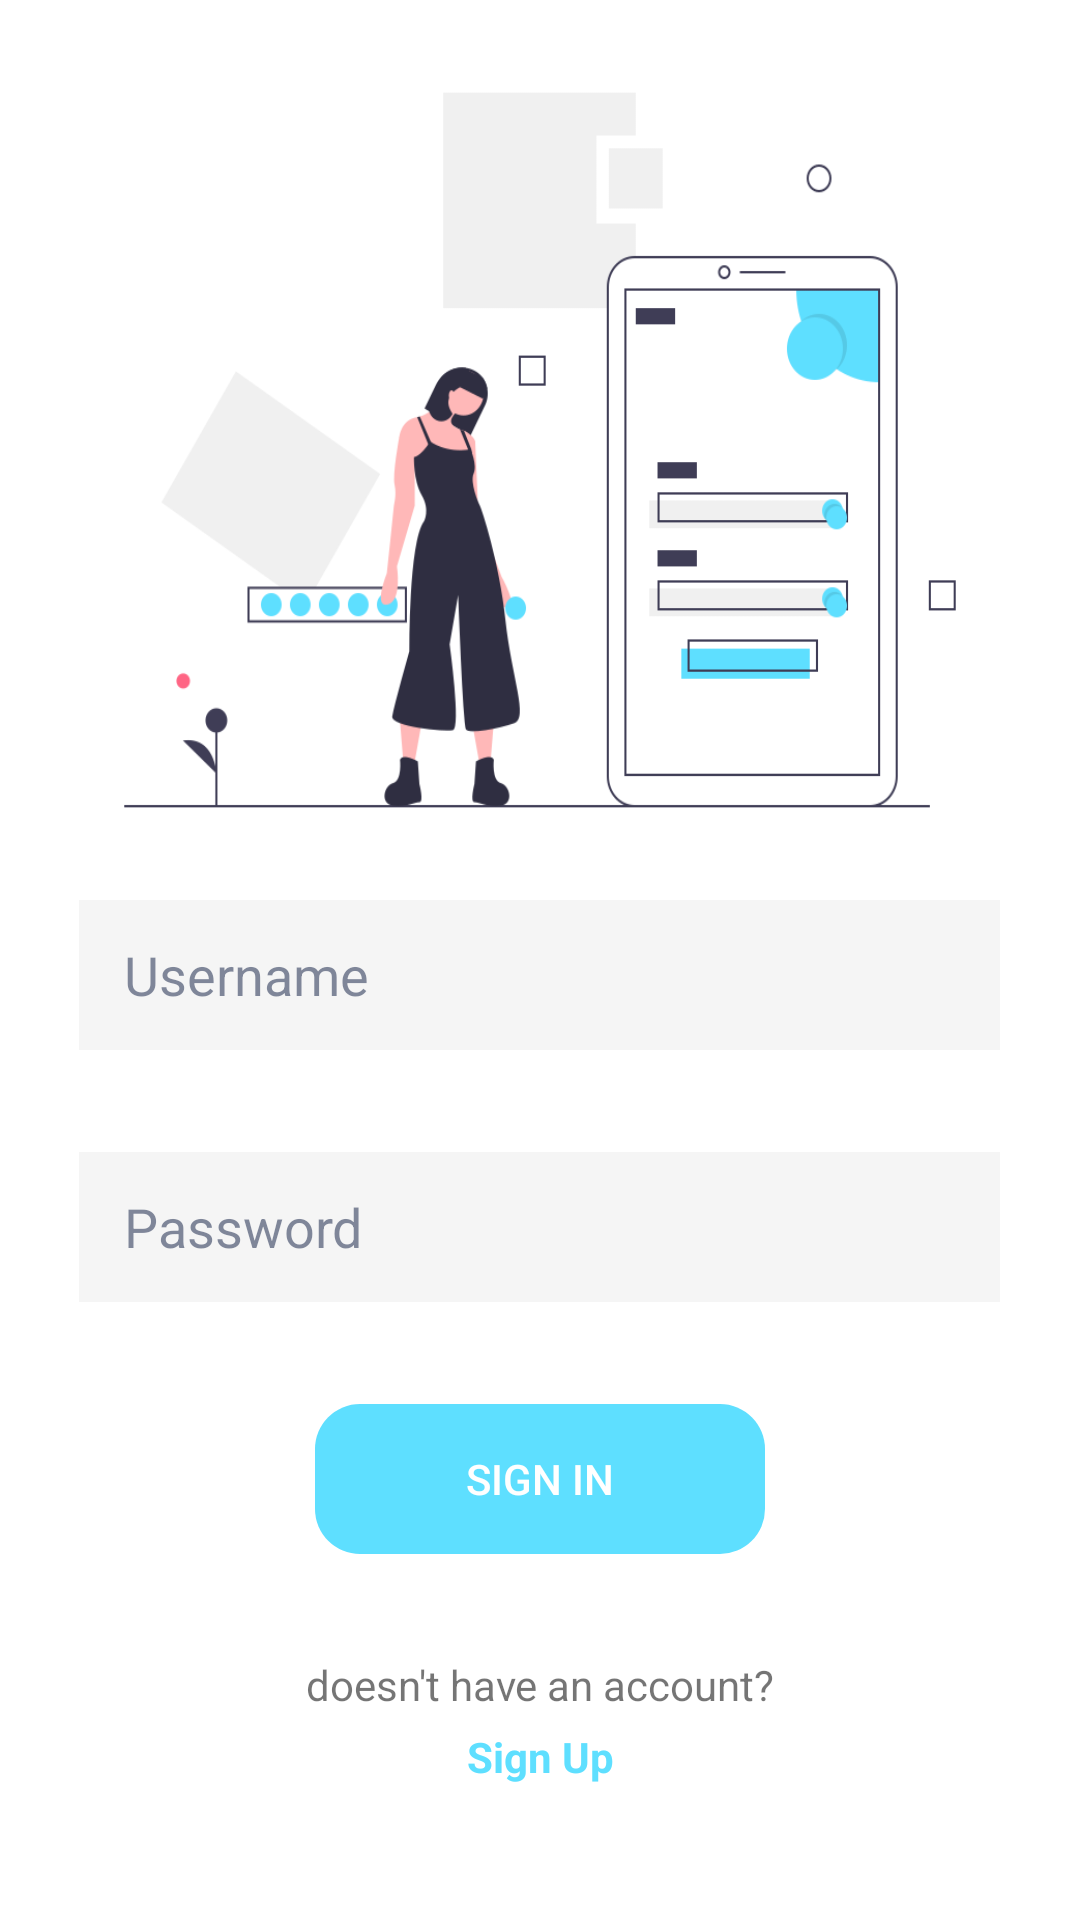

The Android layout XML behind this screen, and the referenced resources:
<!-- AndroidManifest.xml: application theme Theme.Dakka -->
<!-- res/layout/activity_main.xml -->
<?xml version="1.0" encoding="utf-8"?>
<LinearLayout xmlns:android="http://schemas.android.com/apk/res/android"
    xmlns:app="http://schemas.android.com/apk/res-auto"
    xmlns:tools="http://schemas.android.com/tools"
    android:layout_width="match_parent"
    android:layout_height="match_parent"
    android:orientation="vertical"
    tools:context=".MainActivity">

    <ImageView
        android:layout_width="match_parent"
        android:layout_height="300dp"
        android:background="@drawable/login"
        />

    <EditText
        android:id="@+id/username"
        android:layout_width="307dp"
        android:layout_height="50dp"
        android:hint="Username"
        android:background="#F5F5F5"
        android:textColor="#2E3A59"
        android:textColorHint="#972E3A59"
        android:layout_gravity="center"
        android:paddingLeft="15dp"
        android:inputType="text"
        android:layout_marginBottom="34dp"
        />

    <EditText
        android:id="@+id/password"
        android:layout_width="307dp"
        android:layout_height="50dp"
        android:hint="Password"
        android:background="#F5F5F5"
        android:textColor="#2E3A59"
        android:textColorHint="#972E3A59"
        android:layout_gravity="center"
        android:paddingLeft="15dp"
        android:inputType="textPassword"
        android:layout_marginBottom="34dp"
        />

    <Button
        android:id="@+id/sign_in"
        android:layout_width="150dp"
        android:layout_height="50dp"
        android:layout_gravity="center"
        android:layout_marginBottom="34dp"
        android:textColor="#FFFFFF"
        android:backgroundTint="#5EDFFF"
        android:background="@drawable/button_radius"
        android:text="SIGN IN"/>

    <TextView
        android:layout_width="match_parent"
        android:layout_height="wrap_content"
        android:text="doesn't have an account?"
        android:layout_marginBottom="5dp"
        android:gravity="center"/>

    <TextView
        android:id="@+id/tv_signup"
        android:layout_width="match_parent"
        android:layout_height="wrap_content"
        android:gravity="center"
        android:textColor="#5EDFFF"
        android:textStyle="bold"
        android:text="Sign Up"/>



</LinearLayout>
<!-- resources referenced by this layout -->
<resources>
  <!-- drawable button_radius (drawable) -->
  <?xml version="1.0" encoding="utf-8"?>
  <selector xmlns:android="http://schemas.android.com/apk/res/android">
      <item>
          <shape android:shape="rectangle">
              <corners
                  android:topLeftRadius="15dp"
                  android:topRightRadius="15dp"
                  android:bottomLeftRadius="15dp"
                  android:bottomRightRadius="15dp"/>
          </shape>
      </item>
  </selector>
  <!-- drawable login: png bitmap (drawable, 25600 bytes) -->
  <style name="Theme.Dakka" parent="Theme.MaterialComponents.DayNight.NoActionBar">
          
          <item name="colorPrimary">#5EDFFF</item>
          <item name="colorPrimaryVariant">#5EDFFF</item>
          <item name="colorOnPrimary">@color/white</item>
          
          <item name="colorSecondary">@color/teal_200</item>
          <item name="colorSecondaryVariant">@color/teal_700</item>
          <item name="colorOnSecondary">@color/black</item>
          
          <item name="android:statusBarColor" tools:targetApi="l">?attr/colorPrimaryVariant</item>
          
      </style>
  <!-- not gathered from this repository: default colours our renderer supplied (Android Studio template values) -->
  <color name="teal_200">#FF03DAC5</color>
  <color name="teal_700">#FF018786</color>
  <color name="black">#FF000000</color>
  <color name="white">#FFFFFFFF</color>
</resources>
